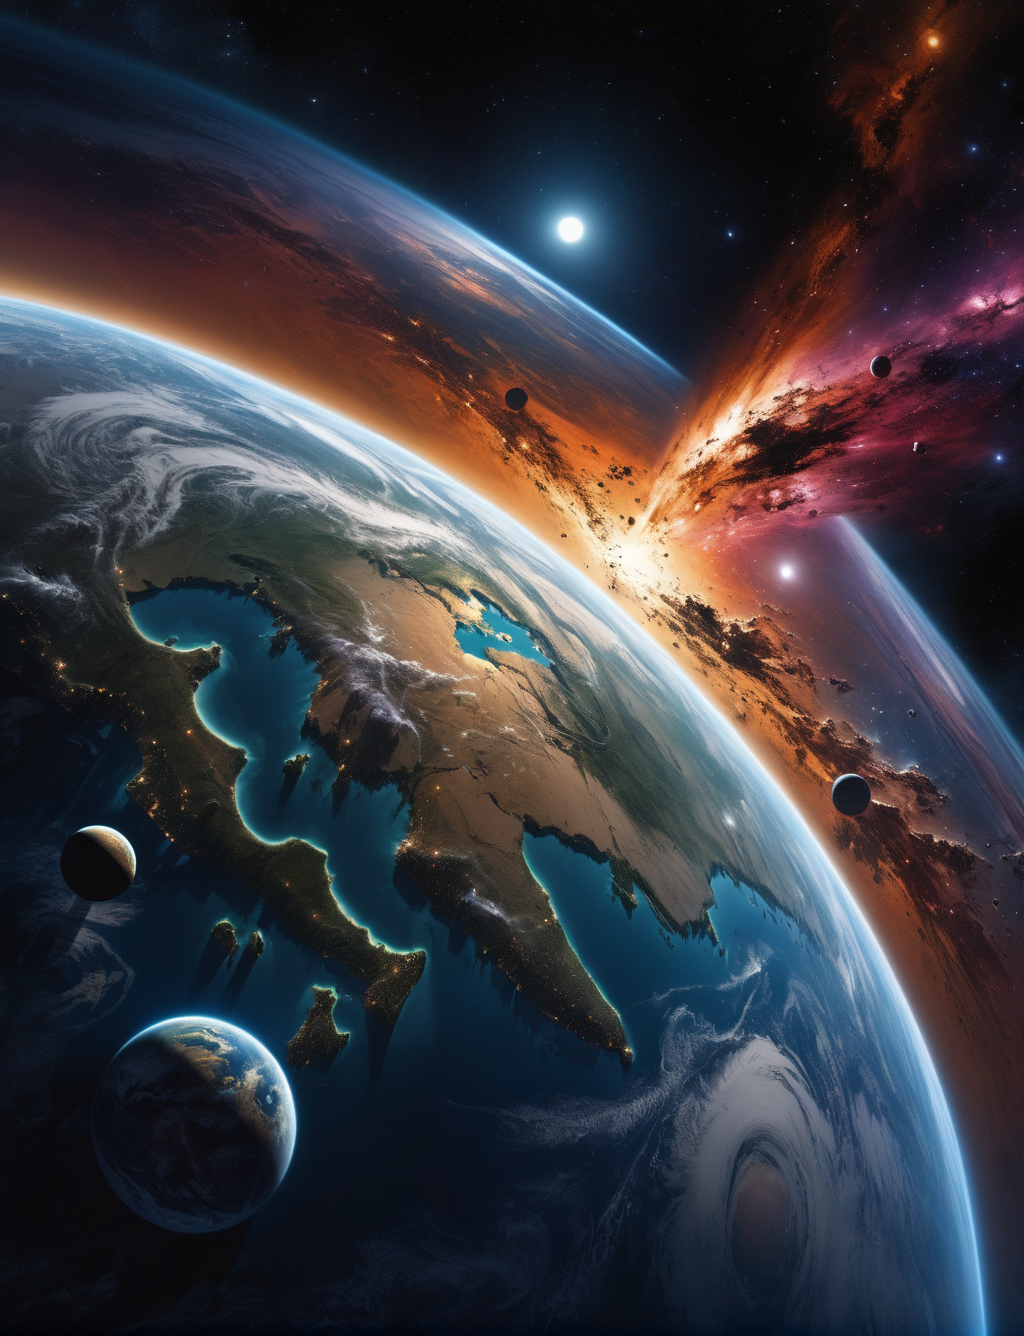
Generation parameters embedded in this image by AUTOMATIC1111 Stable Diffusion web UI or a fork of it (Forge, ...) (PNG 'parameters' text chunk):
A beautiful planet in a galaxy of swirling colors, poignant loneliness, cosmic chaos, emotional depth, 12K,, unforgettable, dark, introspective, in the style of mike deodato, realistic detail, realistic hyper-detailed rendering
Negative prompt: frame, anime, photorealistic, 35mm film, deformed, glitch, blurry, noisy, off-center, deformed, cross-eyed, closed eyes, bad anatomy, ugly, disfigured, mutated, realism, realistic, impressionism, expressionism, oil, acrylic,, canvas frame, (high contrast:1.2), (over saturated:1.2), (glossy:1.1), 3d, ((disfigured)), ((bad art)), ((b&w)), blurry, ((bad anatomy)), (((bad proportions))), ((extra limbs)), cloned face, (((disfigured))), extra limbs, (bad anatomy), gross proportions, (malformed limbs), ((missing arms)), ((missing legs)), (((extra arms))), (((extra legs))), mutated hands, (fused fingers), (too many fingers), (((long neck))), Photoshop, video game, ugly, tiling, poorly drawn hands, 3d render
Steps: 30, Sampler: DPM++ SDE Karras, CFG scale: 7, Seed: 1132904684, Size: 1024x1336, Model hash: 1fe6c7ec54, Model: juggernautXL_version6Rundiffusion, Version: v1.6.0-2-g4afaaf8a